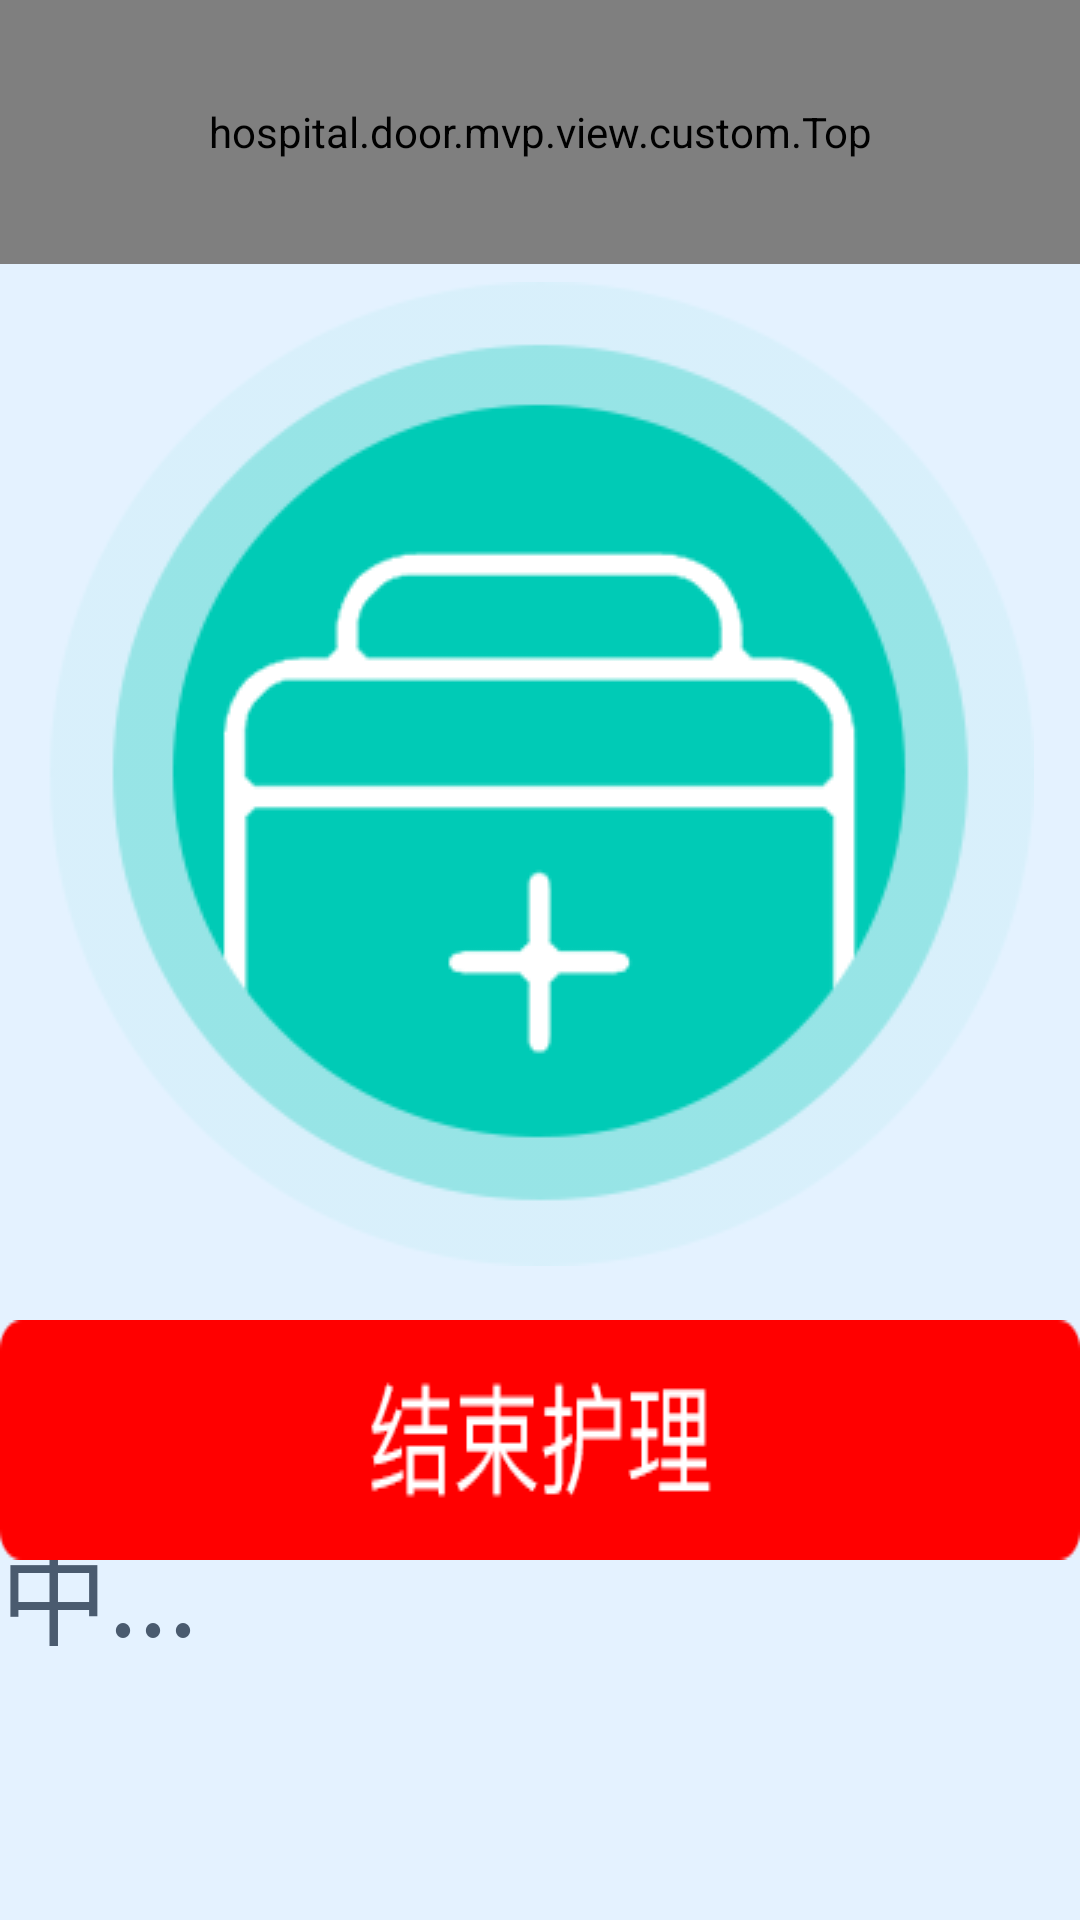

Reconstruct the res/layout file that produces this screen, plus the resources it refers to.
<!-- AndroidManifest.xml: application theme AppTheme -->
<!-- res/layout/activity_btn3.xml -->
<?xml version="1.0" encoding="utf-8"?>
<android.support.constraint.ConstraintLayout xmlns:android="http://schemas.android.com/apk/res/android"
    xmlns:app="http://schemas.android.com/apk/res-auto"
    xmlns:tools="http://schemas.android.com/tools"
    android:layout_width="match_parent"
    android:layout_height="match_parent"
    android:orientation="vertical">


    <hospital.door.mvp.view.custom.Top
        android:layout_width="match_parent"
        android:layout_height="88dp"
        app:layout_constraintLeft_toLeftOf="parent"
        app:layout_constraintTop_toTopOf="parent"></hospital.door.mvp.view.custom.Top>

    <ImageView
        android:id="@+id/btn3_icon"
        android:layout_width="wrap_content"
        android:layout_height="wrap_content"
        android:layout_marginTop="94dp"
        android:background="@drawable/btn3_icon"
        app:layout_constraintLeft_toLeftOf="parent"
        app:layout_constraintRight_toRightOf="parent"
        app:layout_constraintTop_toTopOf="parent" />

    <TextView
        android:id="@+id/btn1_text2"
        android:layout_width="wrap_content"
        android:layout_height="wrap_content"
        android:layout_below="@+id/btn2_icon"
        android:layout_marginTop="30dp"
        android:text="1020号房正在护理中..."
        android:textColor="@color/btn_text"
        android:textSize="36sp"
        app:layout_constraintLeft_toLeftOf="parent"
        app:layout_constraintRight_toRightOf="parent"
        app:layout_constraintTop_toBottomOf="@+id/btn3_icon" />


    <ImageButton
        android:id="@+id/over_huli"
        android:layout_width="wrap_content"
        android:layout_height="wrap_content"
        android:layout_gravity="bottom"
        android:layout_marginBottom="120dp"
        android:background="@drawable/over_huli"
        app:layout_constraintBottom_toBottomOf="parent"
        app:layout_constraintLeft_toLeftOf="parent"
        app:layout_constraintRight_toRightOf="parent"
        android:contentDescription="TODO" />


</android.support.constraint.ConstraintLayout>
<!-- resources referenced by this layout -->
<resources>
  <color name="btn_text">#4a5b6f</color>
  <!-- drawable btn3_icon: png bitmap (drawable, 14173 bytes) -->
  <!-- drawable over_huli: png bitmap (drawable, 3704 bytes) -->
  <style name="AppTheme" parent="Theme.AppCompat.Light.NoActionBar">
          
          <item name="colorPrimary">@color/colorPrimary</item>
          <item name="colorPrimaryDark">@color/colorPrimaryDark</item>
          <item name="colorAccent">@color/colorAccent</item>
          <item name="android:windowBackground">@drawable/theme_bg</item>
      </style>
  <color name="colorPrimary">#008577</color>
  <color name="colorPrimaryDark">#00574B</color>
  <color name="colorAccent">#D81B60</color>
  <!-- drawable theme_bg: jpg bitmap (drawable, 12011 bytes) -->
</resources>
